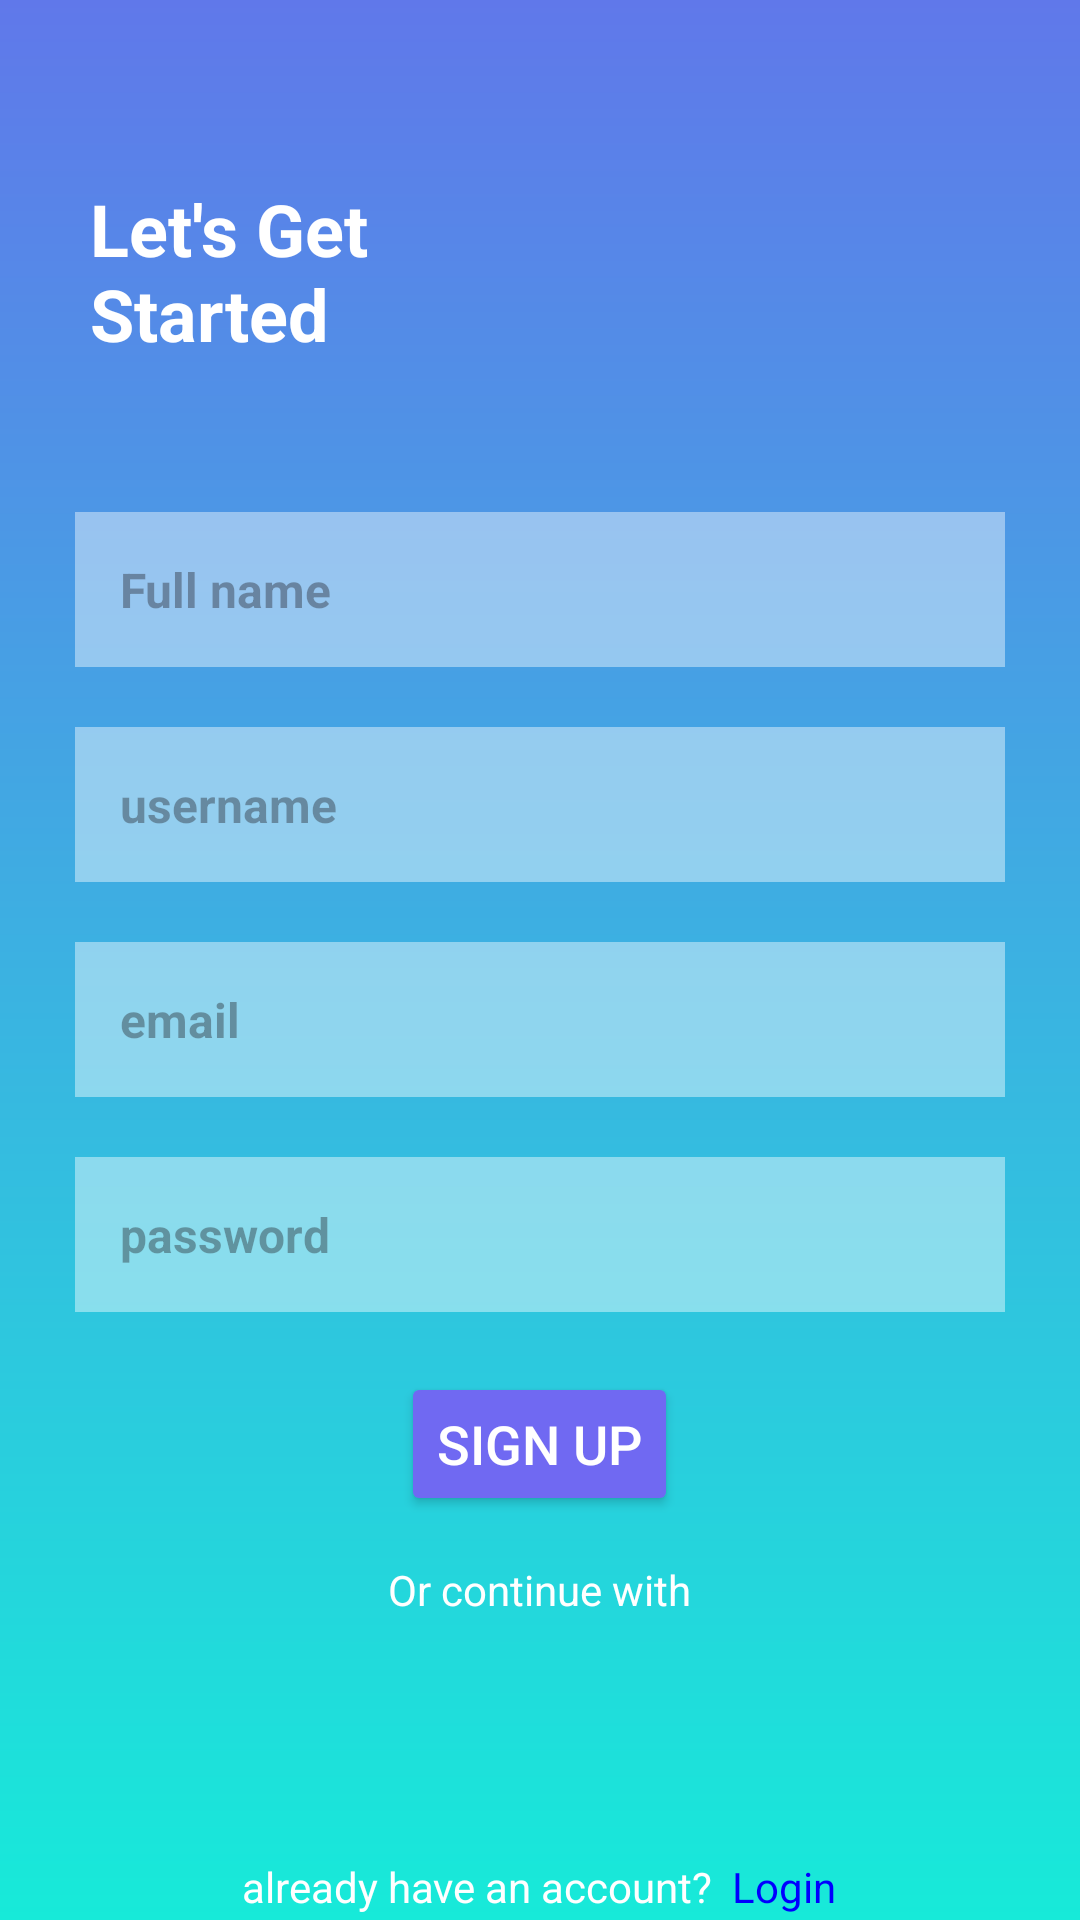

The Android layout XML behind this screen, and the referenced resources:
<!-- AndroidManifest.xml: application theme Theme.Vibes -->
<!-- res/layout/activity_signup.xml -->
<?xml version="1.0" encoding="utf-8"?>
<RelativeLayout
    xmlns:android="http://schemas.android.com/apk/res/android"
    xmlns:tools="http://schemas.android.com/tools"
    android:id="@+id/main"
    android:layout_width="match_parent"
    android:layout_height="match_parent"
    android:background="@drawable/gradient_background"
    tools:context=".activity.Signup">

    <TextView
        android:id="@+id/textView"
        android:layout_marginTop="60dp"
        android:layout_width="wrap_content"
        android:layout_height="wrap_content"
        android:layout_marginLeft="30dp"
        android:text="@string/getstarted"
        android:textColor="@android:color/white"
        android:textSize="24sp"
        android:textStyle="bold" />

    <EditText
        android:id="@+id/editTextFullName"
        android:layout_width="match_parent"
        android:layout_height="wrap_content"
        android:layout_below="@id/textView"
        android:layout_centerHorizontal="true"
        android:layout_marginLeft="50dp"
        android:layout_marginTop="50dp"
        android:background="#6CFFFFFF"
        android:hint="Full name"
        android:padding="15dp"
        android:textColor="@color/black"
        android:textStyle="bold"
        android:textSize="16sp" />

    <EditText
        android:id="@+id/editTextUsername"
        android:layout_width="match_parent"
        android:layout_height="wrap_content"
        android:layout_below="@id/editTextFullName"
        android:layout_marginTop="20dp"
        android:layout_centerHorizontal="true"
        android:background="#6EFFFFFF"
        android:layout_marginLeft="50dp"
        android:hint="username"
        android:textStyle="bold"
        android:padding="15dp"
        android:textColor="@color/black"
        android:textSize="16sp" />

    <EditText
        android:id="@+id/editTextEmail"
        android:layout_width="match_parent"
        android:layout_height="wrap_content"
        android:layout_below="@id/editTextUsername"
        android:layout_marginTop="20dp"
        android:layout_centerHorizontal="true"
        android:background="#6EFFFFFF"
        android:layout_marginLeft="50dp"
        android:textStyle="bold"
        android:hint="email"
        android:inputType="textEmailAddress"
        android:padding="15dp"
        android:textColor="@color/black"
        android:textSize="16sp" />

    <EditText
        android:id="@+id/editTextPassword"
        android:layout_width="match_parent"
        android:layout_height="wrap_content"
        android:layout_below="@id/editTextEmail"
        android:layout_marginTop="20dp"
        android:background="#6EFFFFFF"
        android:layout_marginLeft="50dp"
        android:textStyle="bold"
        android:layout_centerHorizontal="true"
        android:hint="password"
        android:inputType="textPassword"
        android:padding="15dp"
        android:textColor="@color/black"
        android:textSize="16sp" />

    <Button
        android:id="@+id/buttonSignUp"
        android:layout_width="wrap_content"
        android:layout_height="wrap_content"
        android:layout_below="@id/editTextPassword"
        android:layout_marginTop="20dp"
        android:layout_centerHorizontal="true"
        android:backgroundTint="#7069F2"
        android:text="Sign Up"
        android:textColor="@android:color/white"
        android:textSize="18sp" />

    <TextView
        android:id="@+id/textViewOr"
        android:layout_width="wrap_content"
        android:layout_height="wrap_content"
        android:layout_below="@id/buttonSignUp"
        android:layout_marginTop="15dp"
        android:layout_centerHorizontal="true"
        android:text="Or continue with"
        android:textColor="@android:color/white"
        android:textSize="14sp" />

    <TableLayout
        android:id="@+id/tbicons"
        android:layout_width="225dp"
        android:layout_height="wrap_content"
        android:stretchColumns="2"
        android:layout_centerHorizontal="true"
        android:layout_below="@id/textViewOr"
        android:layout_marginStart="40dp">

        <TableRow android:layout_width="wrap_content">

            <ImageView
                android:id="@+id/iggoogle"
                android:layout_width="wrap_content"
                android:layout_height="wrap_content"
                android:layout_margin="30dp"
                android:src="@drawable/google" />

            <ImageView
                android:id="@+id/igfacebook"
                android:layout_width="wrap_content"
                android:layout_height="wrap_content"
                android:layout_margin="30dp"
                android:src="@drawable/facebook" />

        </TableRow>

    </TableLayout>

    <TextView
        android:id="@+id/textViewLogin"
        android:layout_width="wrap_content"
        android:layout_height="wrap_content"
        android:layout_below="@id/tbicons"
        android:layout_marginTop="20dp"
        android:layout_centerHorizontal="true"
        android:text="@string/account_login"
        android:textColor="@android:color/white"
        android:textSize="14sp" />

</RelativeLayout>
<!-- resources referenced by this layout -->
<resources>
  <color name="black">#FF000000</color>
  <!-- drawable gradient_background (drawable) -->
  <?xml version="1.0" encoding="utf-8"?>
      <shape xmlns:android="http://schemas.android.com/apk/res/android"
          android:shape="rectangle">
          <gradient
              android:type="linear"
              android:startColor="@color/gradientend"
              android:endColor="@color/gradientstart"
              android:angle="-25"/>
      </shape>
  <string name="account_login">already have an account? <font color="#0000ff"> Login</font></string>
  <string name="getstarted">Let\'s Get \nStarted</string>
  <style name="Theme.Vibes" parent="Base.Theme.Vibes" />
  <color name="gradientend">#6078EA</color>
  <color name="gradientstart">#17EAD9</color>
  <style name="Base.Theme.Vibes" parent="Theme.Material3.DayNight.NoActionBar">
          
          
      </style>
</resources>
